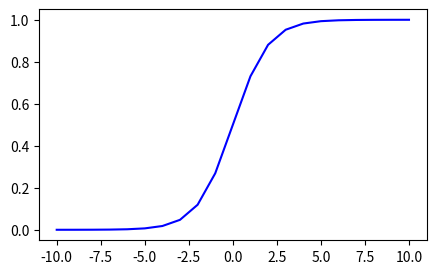

Write the Python code that produced this figure.
import numpy as np
import matplotlib.pyplot as plt

def sigmoid(z):
    ###sigmoid function used in logistic regression
    # maps all input values to values between 0 and 1###

    g = 1/(1+np.exp(-z))

    return g


#usage example:

#array of evenly spaced values between -10 and 10
z = np.arange(-10,11)

y = sigmoid(z)

print("input z values")
print(z)
print("output y values")
print(y)

#plot z vs sigmoid(z):

fig, ax = plt.subplots(1,1,figsize=(5,3))
ax.plot(z, y, c="b")
plt.show()